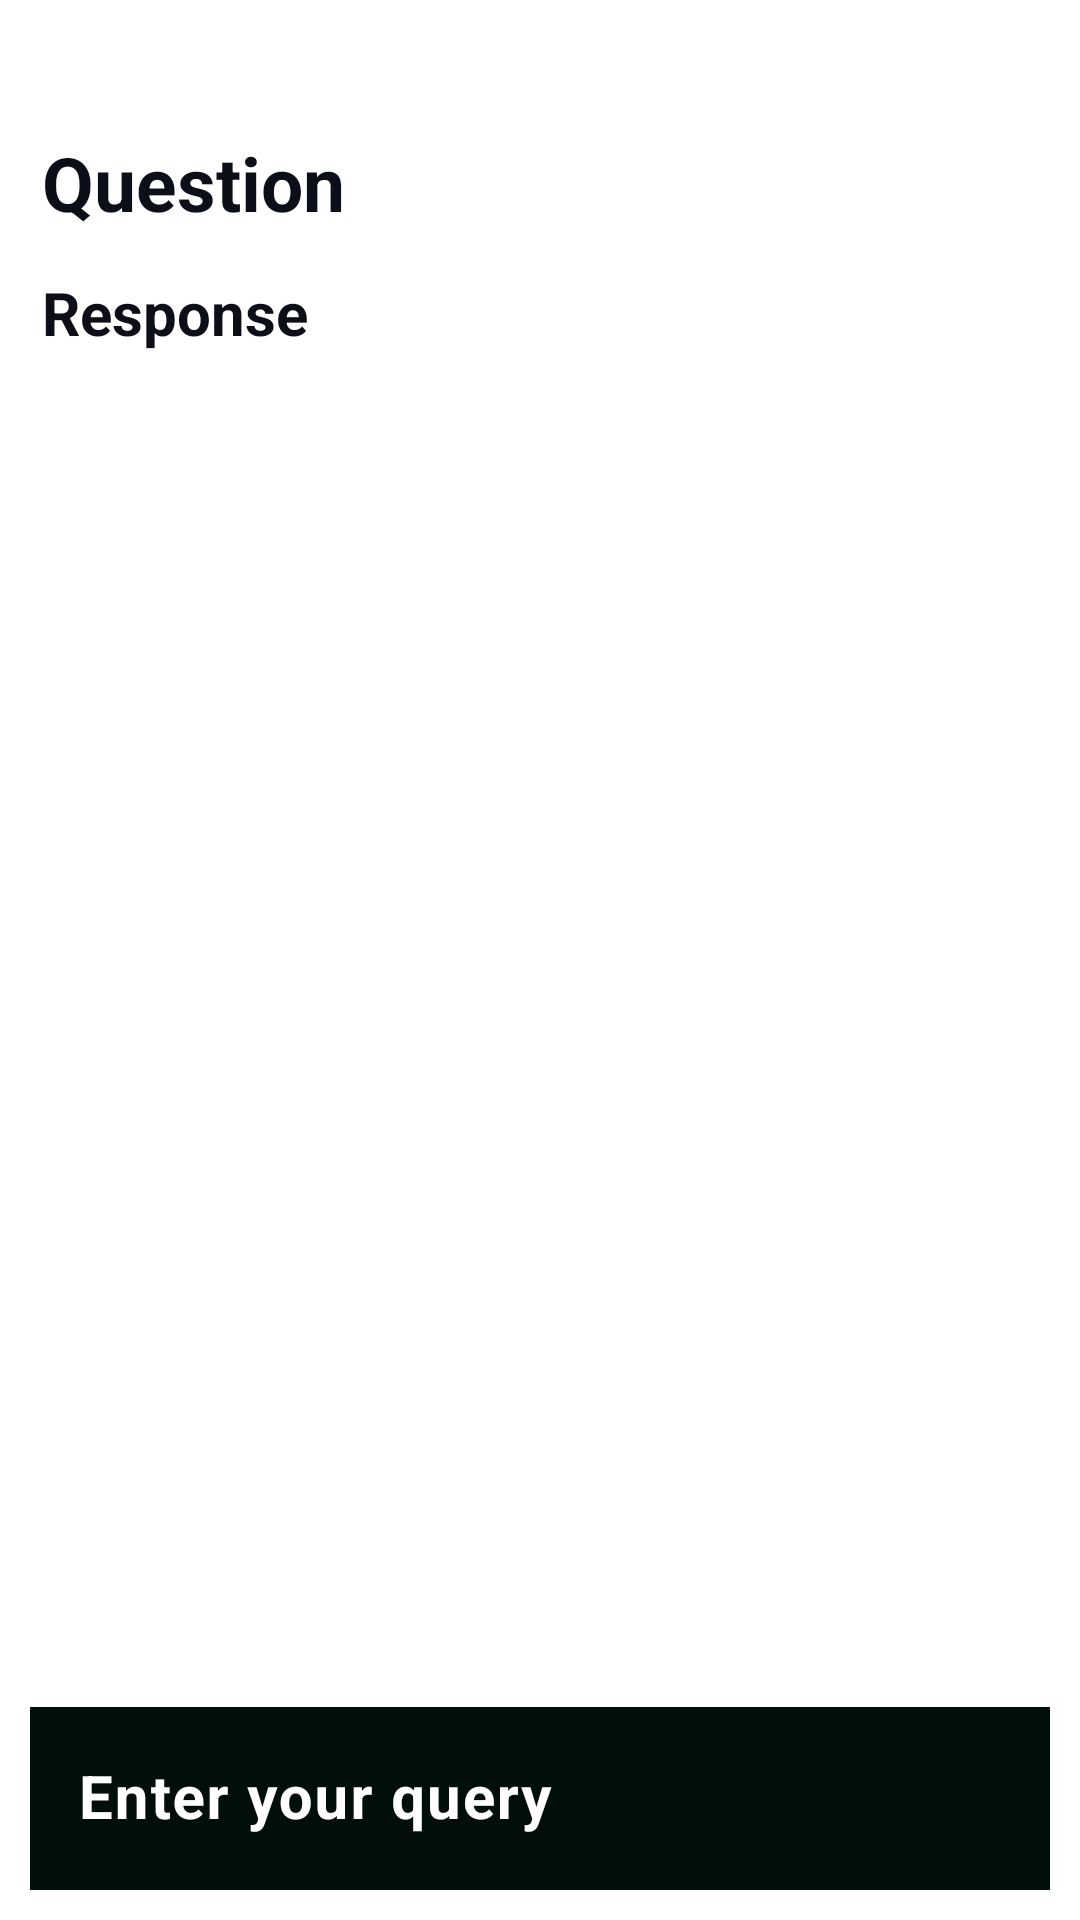

Write the Android layout XML for this screen, with the resource values it uses.
<!-- AndroidManifest.xml: application theme Theme.Formtaion -->
<!-- res/layout/activity_chat.xml -->
<?xml version="1.0" encoding="utf-8"?>
<RelativeLayout xmlns:android="http://schemas.android.com/apk/res/android"
    xmlns:app="http://schemas.android.com/apk/res-auto"
    xmlns:tools="http://schemas.android.com/tools"
    android:layout_width="match_parent"
    android:layout_height="match_parent"
    android:background="@color/back_color"
    tools:context=".ChatActivity">

    <ScrollView
        android:layout_width="match_parent"
        android:layout_height="match_parent"
        android:layout_above="@id/idTILQuery"
        android:layout_alignParentTop="true"
        android:layout_marginStart="5dp"
        android:layout_marginTop="5dp"
        android:layout_marginEnd="5dp"
        android:layout_marginBottom="5dp"
        android:padding="5dp">

        <LinearLayout
            android:layout_width="match_parent"
            android:layout_height="match_parent"
            android:orientation="vertical">

            
            <TextView
                android:id="@+id/idTVQuestion"
                android:layout_width="match_parent"
                android:layout_height="match_parent"
                android:layout_marginTop="30dp"
                android:padding="4dp"
                android:text="Question"
                android:textStyle="bold"
                android:textColor="@color/black"
                android:textSize="25sp" />

            
            <TextView
                android:id="@+id/txtResponse"
                android:layout_width="match_parent"
                android:layout_height="match_parent"
                android:layout_marginTop="5dp"
                android:padding="4dp"
                android:text="Response"
                android:textColor="@color/black"
                android:textSize="20sp"
                android:textStyle="bold"/>
        </LinearLayout>

    </ScrollView>
    
    <com.google.android.material.textfield.TextInputLayout
        android:id="@+id/idTILQuery"

        android:layout_width="match_parent"
        android:layout_height="wrap_content"
        android:layout_alignParentBottom="true"
        android:layout_margin="5dp"
        android:hint="Enter your query"
        android:padding="5dp"
        android:textColorHint="@color/white"
        app:hintTextColor="@color/white">

        <com.google.android.material.textfield.TextInputEditText
            android:id="@+id/etQuestion"
            android:layout_width="match_parent"
            android:layout_height="match_parent"
            android:background="@color/edt_back_color"
            android:drawableEnd="@drawable/baseline_send_24"
            android:drawableTint="@color/white"
            android:ems="10"
            android:textStyle="bold"
            android:imeOptions="actionSend"
            android:importantForAutofill="no"
            android:inputType="textEmailAddress"
            android:textColor="@color/white"
            android:textColorHint="@color/white"
            android:textSize="20sp" />
    </com.google.android.material.textfield.TextInputLayout>
</RelativeLayout>
<!-- resources referenced by this layout -->
<resources>
  <color name="back_color">#fff</color>
  <color name="black">#0c0f18</color>
  <color name="edt_back_color">#010E0A</color>
  <color name="white">#FFFFFFFF</color>
  <style name="Theme.Formtaion" parent="Base.Theme.Formtaion" />
  <style name="Base.Theme.Formtaion" parent="Theme.Material3.DayNight.NoActionBar">
          
          <item name="colorPrimary">@color/Primary</item>
          <item name="colorPrimaryVariant">@color/Primary</item>
          <item name="colorOnPrimary">@color/Primary</item>
          
          <item name="colorSecondary">@color/Secondary</item>
          <item name="colorSecondaryVariant">@color/Secondary</item>
          <item name="colorOnSecondary">@color/Secondary</item>
          
          <item name="android:statusBarColor" tools:targetApi="l">@color/Primary</item>
  
  
      </style>
  <color name="Primary">#70E000</color>
  <color name="Secondary">#FFA500</color>
</resources>
